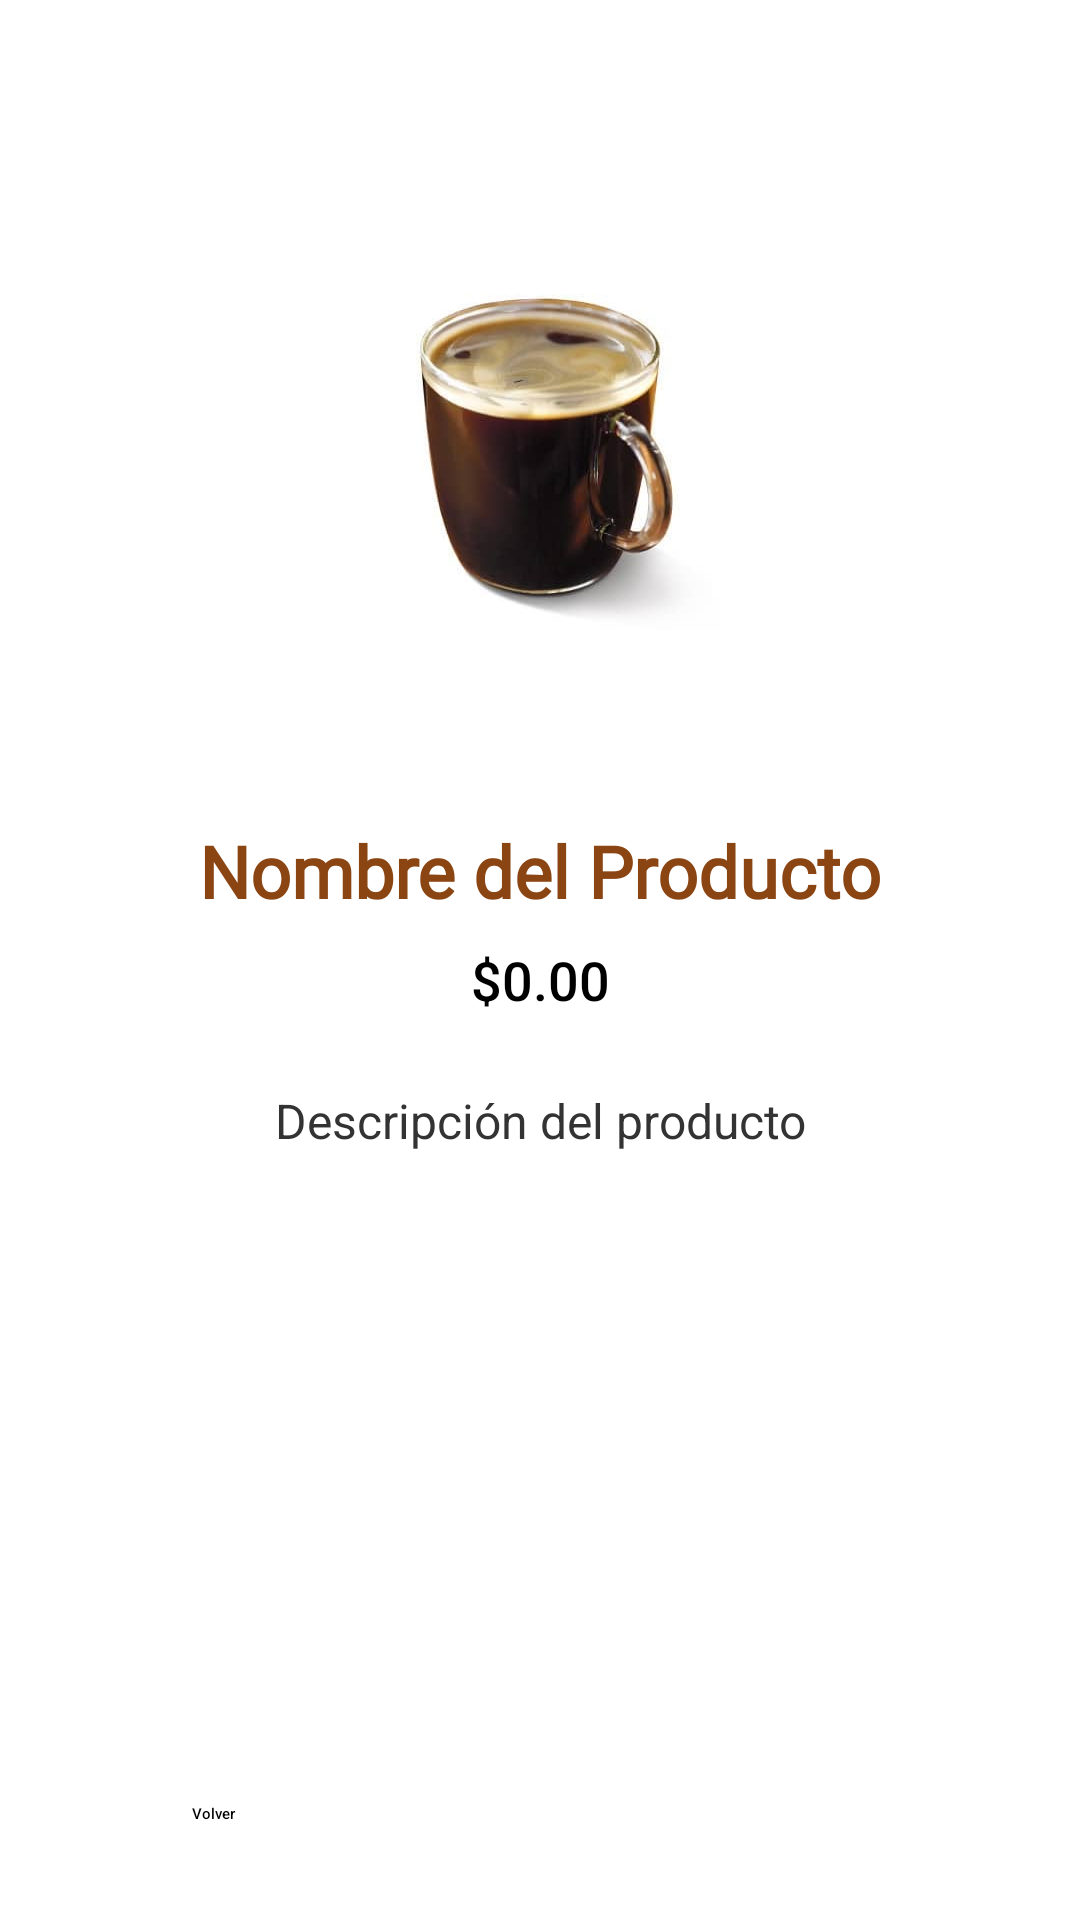

This screen was rendered from an Android layout file. Write that file and the resources it references.
<!-- AndroidManifest.xml: application theme Theme.Proyectofinal -->
<!-- res/layout/activity_productoescaneo.xml -->
<?xml version="1.0" encoding="utf-8"?>
<androidx.constraintlayout.widget.ConstraintLayout xmlns:android="http://schemas.android.com/apk/res/android"
    xmlns:app="http://schemas.android.com/apk/res-auto"
    xmlns:tools="http://schemas.android.com/tools"
    android:layout_width="match_parent"
    android:layout_height="match_parent"
    android:background="#FFFFFF"
    tools:context=".productoescaneo">

    <ImageView
        android:id="@+id/imgProducto"
        android:layout_width="200dp"
        android:layout_height="200dp"
        android:layout_marginTop="50dp"
        android:src="@drawable/cafeameric"
        app:layout_constraintEnd_toEndOf="parent"
        app:layout_constraintStart_toStartOf="parent"
        app:layout_constraintTop_toTopOf="parent" />

    <TextView
        android:id="@+id/txtNombre"
        android:layout_width="wrap_content"
        android:layout_height="wrap_content"
        android:layout_marginTop="24dp"
        android:fontFamily="@font/britannicbold"
        android:text="Nombre del Producto"
        android:textColor="#8B4513"
        android:textSize="24sp"
        android:textStyle="bold"
        app:layout_constraintEnd_toEndOf="parent"
        app:layout_constraintStart_toStartOf="parent"
        app:layout_constraintTop_toBottomOf="@+id/imgProducto" />

    <TextView
        android:id="@+id/txtPrecio"
        android:layout_width="wrap_content"
        android:layout_height="wrap_content"
        android:layout_marginTop="8dp"
        android:fontFamily="sans-serif-medium"
        android:text="$0.00"
        android:textColor="#000000"
        android:textSize="18sp"
        app:layout_constraintEnd_toEndOf="parent"
        app:layout_constraintStart_toStartOf="parent"
        app:layout_constraintTop_toBottomOf="@+id/txtNombre" />

    <TextView
        android:id="@+id/txtDescripcion"
        android:layout_width="0dp"
        android:layout_height="wrap_content"
        android:layout_marginStart="32dp"
        android:layout_marginTop="24dp"
        android:layout_marginEnd="32dp"
        android:fontFamily="sans-serif"
        android:text="Descripción del producto"
        android:textAlignment="center"
        android:textColor="#333333"
        android:textSize="16sp"
        app:layout_constraintEnd_toEndOf="parent"
        app:layout_constraintStart_toStartOf="parent"
        app:layout_constraintTop_toBottomOf="@+id/txtPrecio" />

    <Button
        android:id="@+id/btnComprar"
        android:layout_width="0dp"
        android:layout_height="wrap_content"
        android:layout_marginStart="64dp"
        android:layout_marginEnd="64dp"
        android:layout_marginBottom="32dp"
        android:backgroundTint="#8B4513"
        android:fontFamily="sans-serif-medium"
        android:text="Comprar"
        android:textColor="#FFFFFF"
        app:layout_constraintBottom_toTopOf="@+id/btnVolver"
        app:layout_constraintEnd_toEndOf="parent"
        app:layout_constraintStart_toStartOf="parent" />

    <Button
        android:id="@+id/btnVolver"
        android:layout_width="0dp"
        android:layout_height="wrap_content"
        android:layout_marginStart="64dp"
        android:layout_marginEnd="64dp"
        android:layout_marginBottom="32dp"
        android:backgroundTint="#D3D3D3"
        android:fontFamily="sans-serif-medium"
        android:text="Volver"
        android:textColor="#000000"
        app:layout_constraintBottom_toBottomOf="parent"
        app:layout_constraintEnd_toEndOf="parent"
        app:layout_constraintStart_toStartOf="parent" />

</androidx.constraintlayout.widget.ConstraintLayout>
<!-- resources referenced by this layout -->
<resources>
  <!-- drawable cafeameric: jpg bitmap (drawable, 10909 bytes) -->
</resources>
